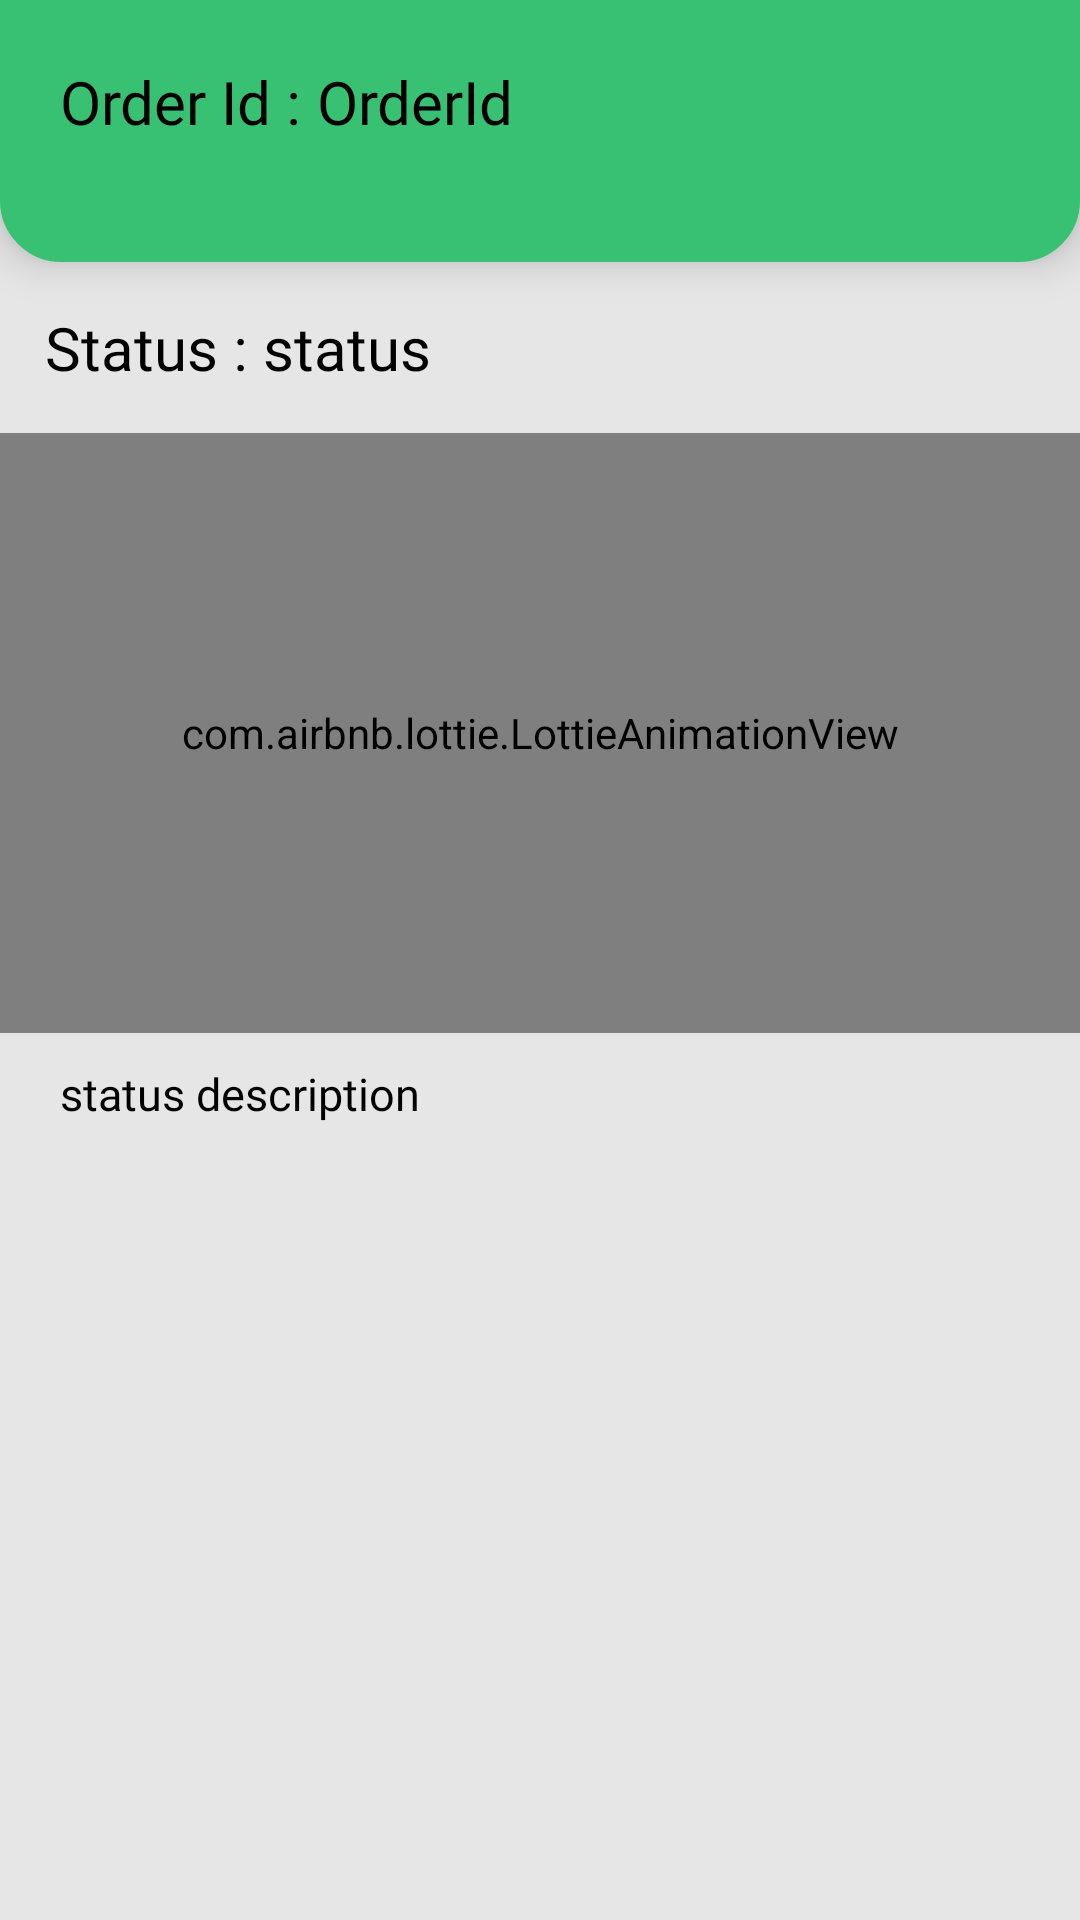

Reconstruct the res/layout file that produces this screen, plus the resources it refers to.
<!-- AndroidManifest.xml: application theme Theme.AppCompat.Light -->
<!-- res/layout/activity_view_order.xml -->
<?xml version="1.0" encoding="utf-8"?>
<RelativeLayout xmlns:android="http://schemas.android.com/apk/res/android"
    xmlns:app="http://schemas.android.com/apk/res-auto"
    xmlns:tools="http://schemas.android.com/tools"
    android:layout_width="match_parent"
    android:layout_height="match_parent"
    android:background="@color/mainBackground"
    tools:context=".ViewOrder">

    <LinearLayout
        android:id="@+id/lay"
        android:layout_width="match_parent"
        android:layout_height="wrap_content"
        android:background="@drawable/roundedbackground"
        android:backgroundTint="@color/lottieColor"
        android:paddingVertical="40dp"
        android:paddingHorizontal="20dp"
        android:elevation="8dp"
        android:layout_marginTop="-20dp">

        <TextView
            android:id="@+id/txtOrderId"
            android:layout_width="wrap_content"
            android:layout_height="wrap_content"
            android:text="Order Id : "
            android:textSize="20dp"
            android:fontFamily="@font/urbanistbold"
            android:textColor="@color/black"/>

        <TextView
            android:id="@+id/OrderID"
            android:layout_width="wrap_content"
            android:layout_height="wrap_content"
            android:text="OrderId"
            android:textSize="20dp"
            android:fontFamily="@font/urbanistbold"
            android:textColor="@color/black"/>

    </LinearLayout>

    <TextView
        android:id="@+id/txtStatus"
        android:layout_width="wrap_content"
        android:layout_height="wrap_content"
        android:layout_below="@+id/lay"
        android:layout_marginVertical="15dp"
        android:layout_marginStart="15dp"
        android:fontFamily="@font/urbanistbold"
        android:text="Status : "
        android:textColor="@color/black"
        android:textSize="20dp" />

    <TextView
        android:id="@+id/Status"
        android:layout_width="wrap_content"
        android:layout_height="wrap_content"
        android:layout_below="@+id/lay"
        android:layout_marginVertical="15dp"
        android:layout_toRightOf="@+id/txtStatus"
        android:fontFamily="@font/urbanistbold"
        android:text="status"
        android:textColor="@color/black"
        android:textSize="20dp" />


    <com.airbnb.lottie.LottieAnimationView
        android:id="@+id/mainAnimation"
        android:layout_width="match_parent"
        android:layout_height="200dp"
        android:layout_below="@+id/txtStatus"
        android:layout_centerHorizontal="true"
        android:visibility="visible"
        app:lottie_autoPlay="true"
        app:lottie_loop="true" />

    <TextView
        android:id="@+id/StatusDescription"
        android:layout_width="match_parent"
        android:layout_height="wrap_content"
        android:layout_below="@+id/mainAnimation"
        android:layout_marginHorizontal="20dp"
        android:layout_marginVertical="10dp"
        android:fontFamily="@font/urbanistbold"
        android:text="status description"
        android:textColor="@color/black"
        android:textSize="15dp" />


</RelativeLayout>
<!-- resources referenced by this layout -->
<resources>
  <color name="black">#FF000000</color>
  <color name="lottieColor">#38c172</color>
  <color name="mainBackground">#E6E6E6</color>
  <!-- drawable roundedbackground (drawable-v24) -->
  <?xml version="1.0" encoding="utf-8"?>
  <shape xmlns:android="http://schemas.android.com/apk/res/android">
  
      <corners android:radius="20dp"
          />
      <solid android:color="@color/mainBackground"/>
      <stroke android:color="@android:color/black"
          android:width="1dp"/>
  
  </shape>
</resources>
